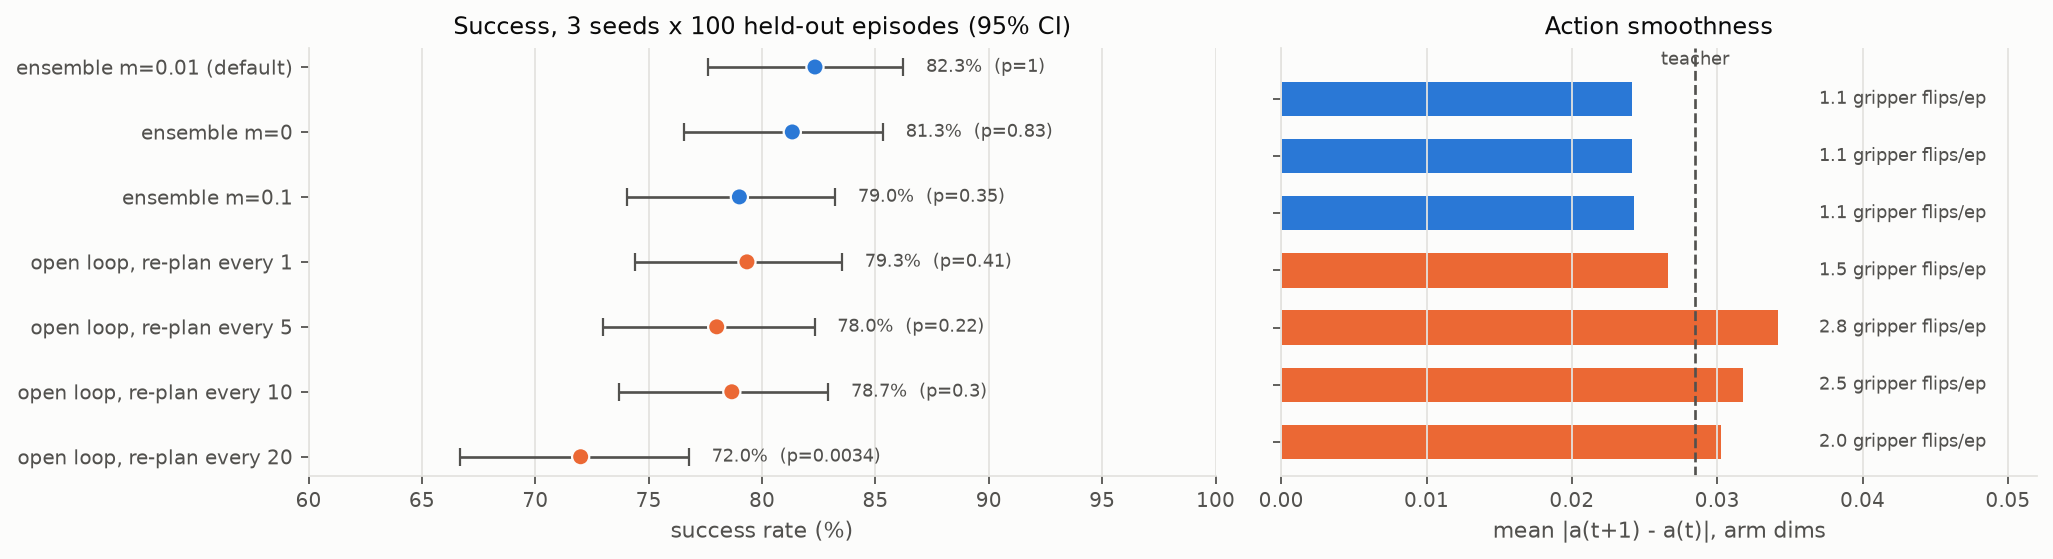

Data behind this chart, as committed beside it:
mode, suffix, success, k, n, ci95_lo, ci95_hi, per_seed, mean_abs_arm_action_change, gripper_flips_per_episode, fisher_p_vs_default
ensemble m=0.01 (default), , 0.8233, 247, 300, 0.7762, 0.8623, 81% / 81% / 85%, 0.02416, 1.093, 1.0
ensemble m=0, __ens_m0, 0.8133, 244, 300, 0.7654, 0.8534, 81% / 79% / 84%, 0.02413, 1.083, 0.8324
ensemble m=0.1, __ens_m0.1, 0.79, 237, 300, 0.7404, 0.8323, 78% / 77% / 82%, 0.02428, 1.057, 0.3522
open loop, re-plan every 1, __open_loop1, 0.7933, 238, 300, 0.7439, 0.8353, 79% / 80% / 79%, 0.02664, 1.527, 0.4068
open loop, re-plan every 5, __open_loop5, 0.78, 234, 300, 0.7297, 0.8232, 74% / 82% / 78%, 0.0342, 2.79, 0.2191
open loop, re-plan every 10, __open_loop10, 0.7867, 236, 300, 0.7368, 0.8292, 76% / 84% / 76%, 0.03179, 2.517, 0.3028
open loop, re-plan every 20, __open_loop20, 0.72, 216, 300, 0.6667, 0.7678, 74% / 76% / 66%, 0.03028, 2.033, 0.003433
